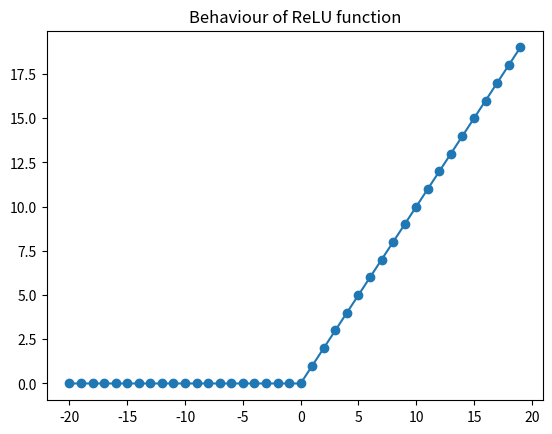

Here is the Python script that generated this plot:
# This program plots the value for ReLU function in the range of -20 to +20

import math

xaxis = range(-20,20)
yaxis = []

for i in xaxis:
	if i<0:
		f=0
	else:
		f=i
	yaxis.append(f)
	
import matplotlib.pyplot as plt
plt.title("Behaviour of ReLU function")
plt.scatter(xaxis,yaxis)
plt.plot(xaxis,yaxis)

plt.show()
